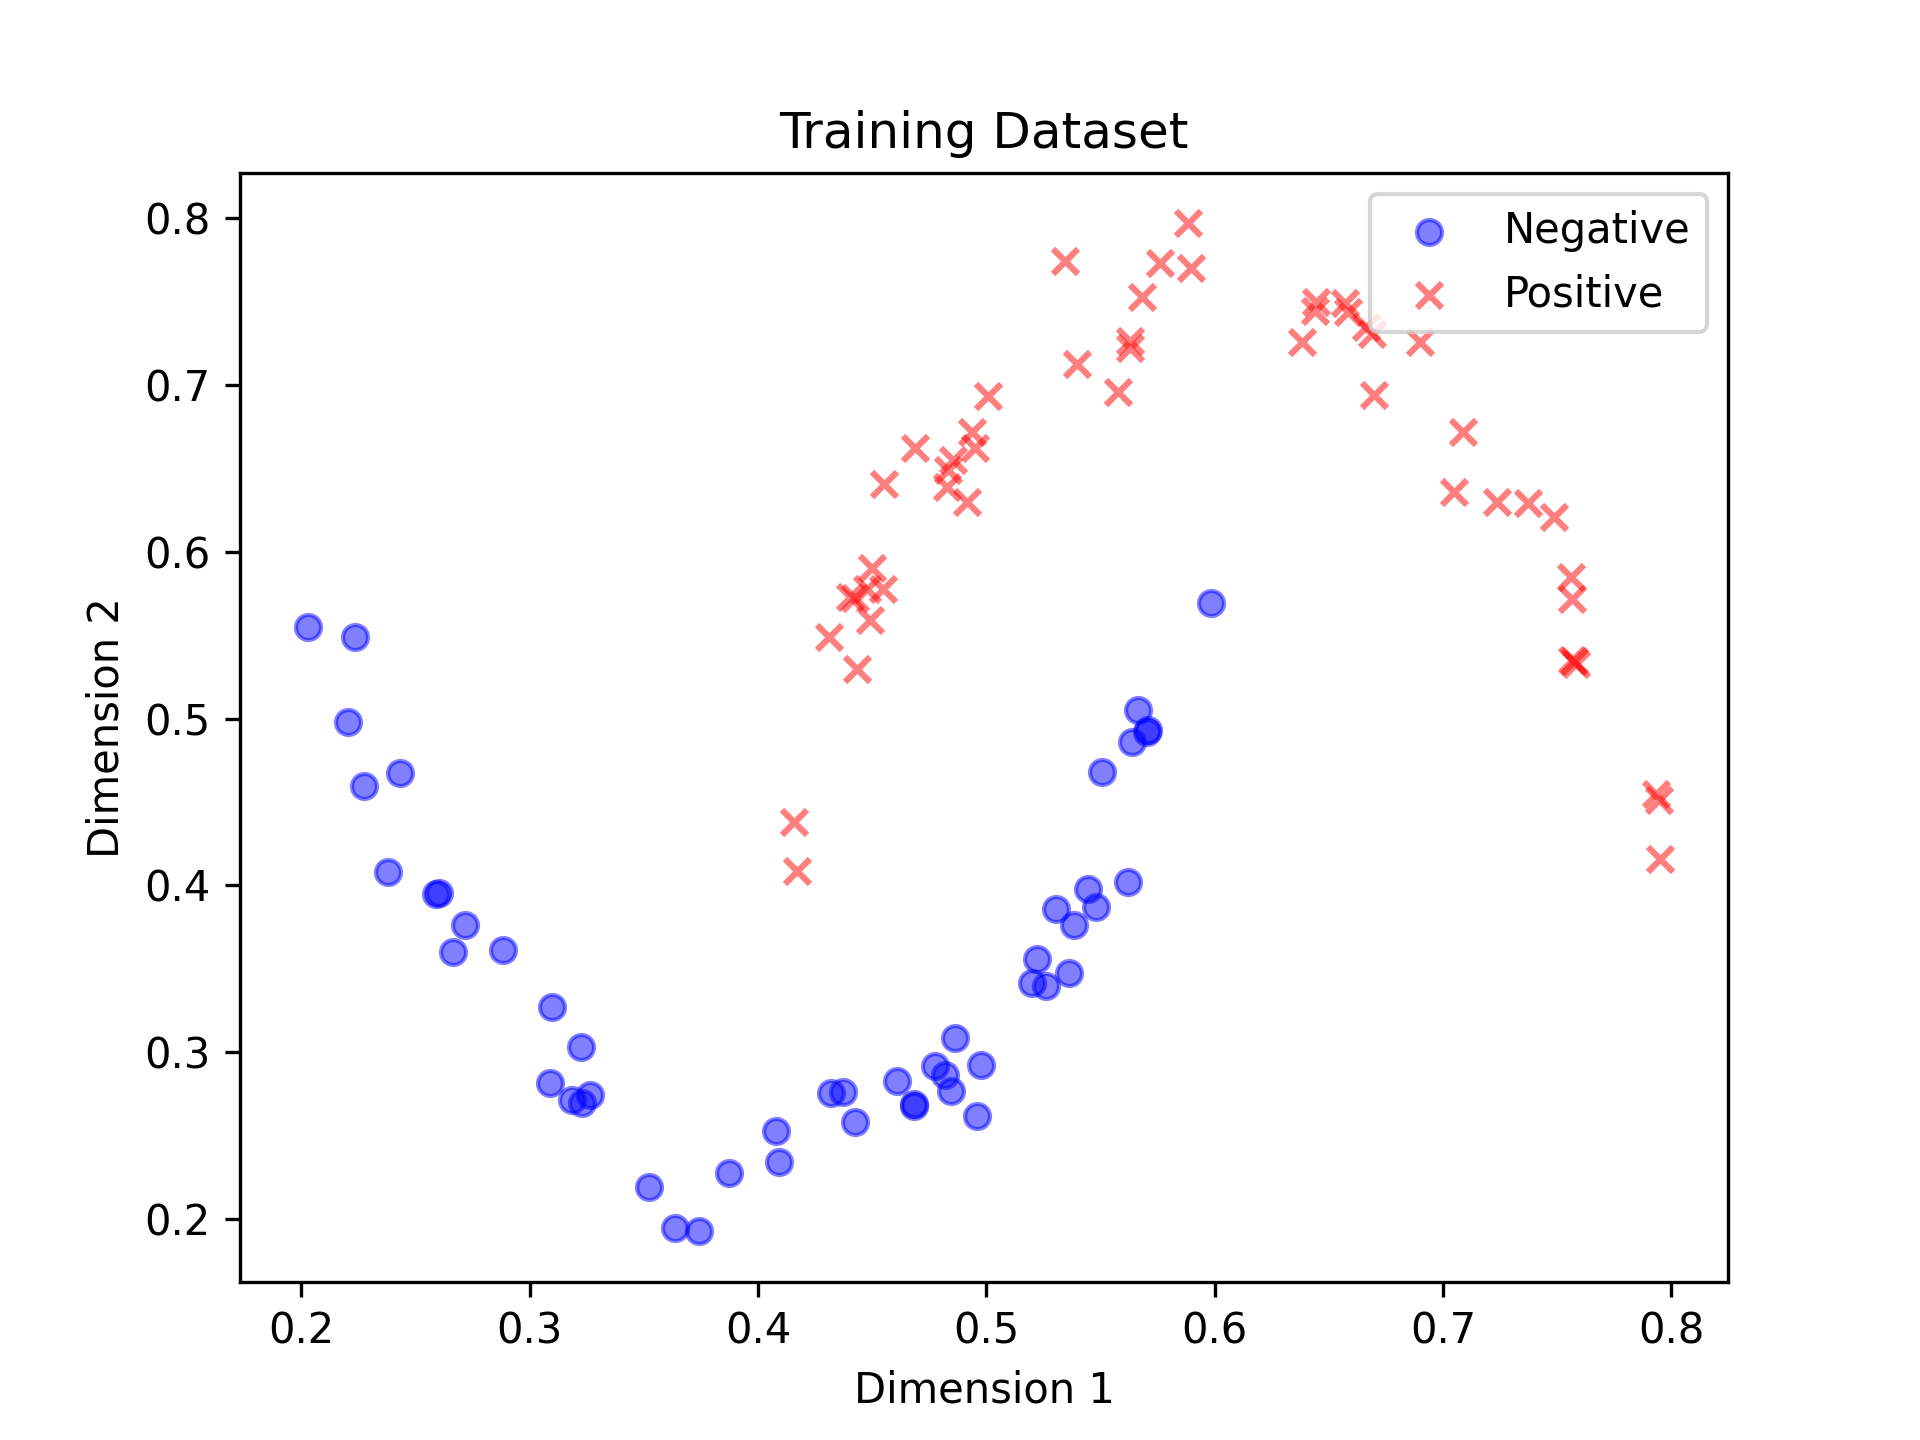

The file beside this chart, header and first rows:
x1, x2, y
0.3636, 0.1945, -1.0
0.2882, 0.3616, -1.0
0.5202, 0.3418, -1.0
0.3873, 0.2278, -1.0
0.4608, 0.283, -1.0
0.2589, 0.3952, -1.0
0.2237, 0.5491, -1.0
0.3223, 0.3033, -1.0
0.5984, 0.5693, -1.0
0.526, 0.3397, -1.0
0.2027, 0.5549, -1.0
0.5443, 0.3981, -1.0
0.4821, 0.2865, -1.0
0.3184, 0.2715, -1.0
0.5362, 0.3474, -1.0
0.4685, 0.2692, -1.0
0.2206, 0.4979, -1.0
0.5304, 0.3862, -1.0
0.2715, 0.3765, -1.0
0.5507, 0.4679, -1.0
0.2604, 0.3953, -1.0
0.5481, 0.3871, -1.0
0.4844, 0.2768, -1.0
0.4321, 0.2757, -1.0
0.5709, 0.493, -1.0
0.5664, 0.505, -1.0
0.3742, 0.1928, -1.0
0.5637, 0.4863, -1.0
0.4094, 0.2343, -1.0
0.2379, 0.4084, -1.0
0.4978, 0.2923, -1.0
0.3523, 0.2192, -1.0
0.5706, 0.4919, -1.0
0.2663, 0.3604, -1.0
0.3097, 0.3269, -1.0
0.2273, 0.4594, -1.0
0.3087, 0.2814, -1.0
0.4372, 0.2764, -1.0
0.243, 0.4674, -1.0
0.5222, 0.3561, -1.0
0.4864, 0.3089, -1.0
0.4774, 0.2918, -1.0
0.5382, 0.3763, -1.0
0.4425, 0.258, -1.0
0.4961, 0.2617, -1.0
0.4077, 0.2531, -1.0
0.3228, 0.2698, -1.0
0.4685, 0.2681, -1.0
0.3262, 0.2743, -1.0
0.5619, 0.4023, -1.0
0.5575, 0.696, 1.0
0.709, 0.672, 1.0
0.7568, 0.5353, 1.0
0.5885, 0.7969, 1.0
0.6583, 0.7439, 1.0
0.5762, 0.7728, 1.0
0.5627, 0.7223, 1.0
0.7583, 0.533, 1.0
0.4171, 0.4088, 1.0
0.6439, 0.744, 1.0
... 40 more rows
